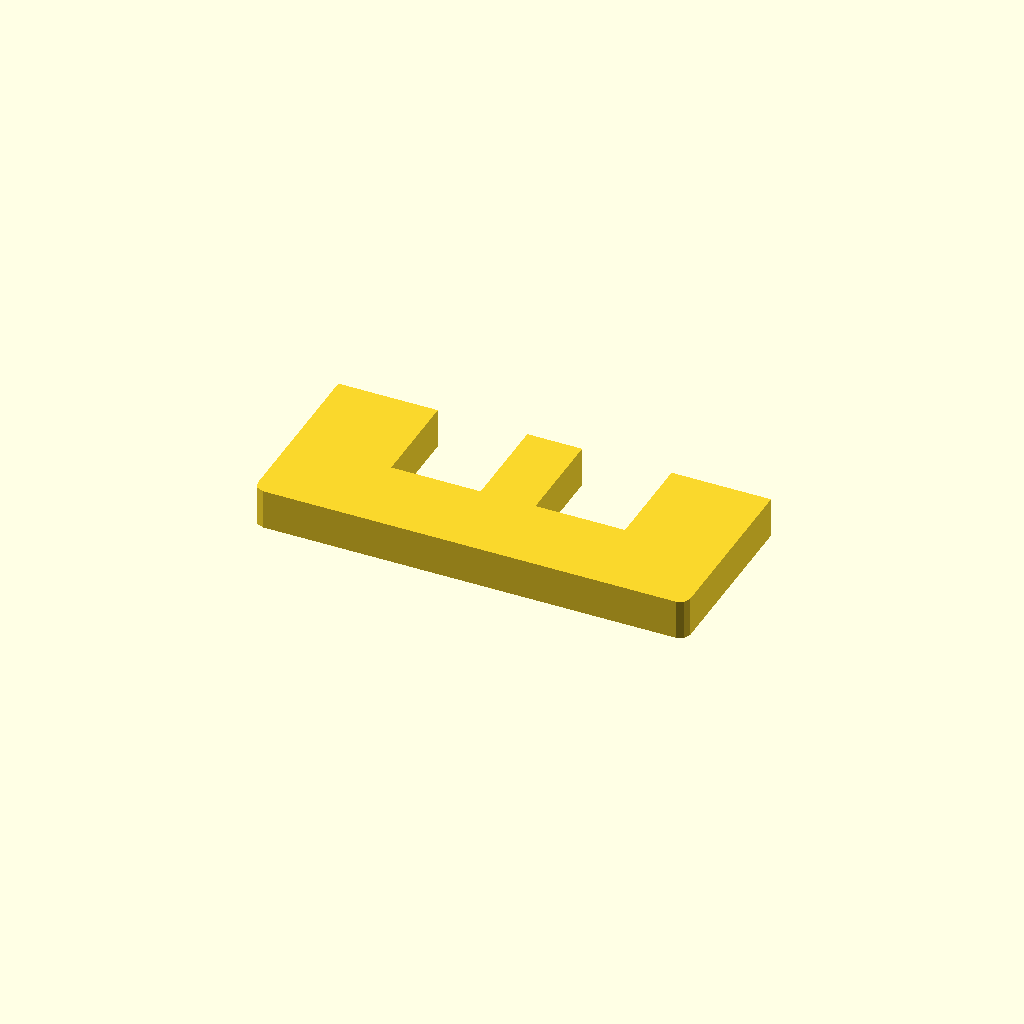
Cell 1 — every parameter at its default value.
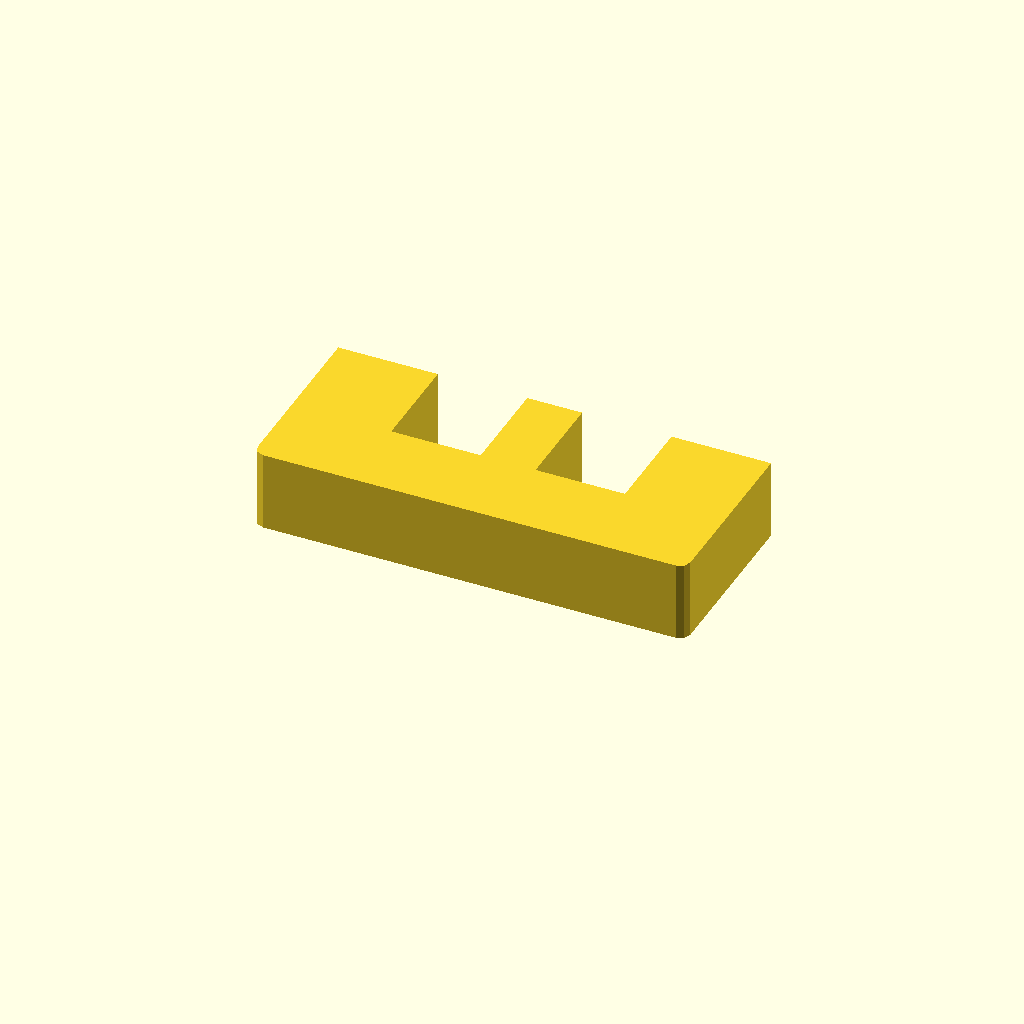
Cell 2: the same model with profile_height = 24.
One fixed orthographic camera (rotation 55°, 0°, 25°; colour scheme Cornfield) for every cell.
OpenSCAD source file optional_data/data/sketch1/windowplates/part_0045.scad:
$fn = 32;

// ----------------------------------------------------------------------
// Window plate: 130 x 55 mm, 2 open windows
// ----------------------------------------------------------------------

// --- parameters (mm) ---
profile_height = 12;      // extrusion height
profile_points = 16;      // points of the closed outline

profile = [[0, 3], [0.879, 0.879], [3, 0], [127, 0], [129.121, 0.879], [130, 3], [130, 55], [100.105, 55], [100.105, 25], [73.235, 25], [73.235, 55], [56.765, 55], [56.765, 25], [29.895, 25], [29.895, 55], [0, 55]];  // single closed polygon, 16 points, counter clockwise

// --- the one profile operation ---
linear_extrude(height = profile_height) polygon(points = profile);
Parameter table extracted from the source (name, type, default, range or options):
profile_height: number, default 12
profile_points: number, default 16
